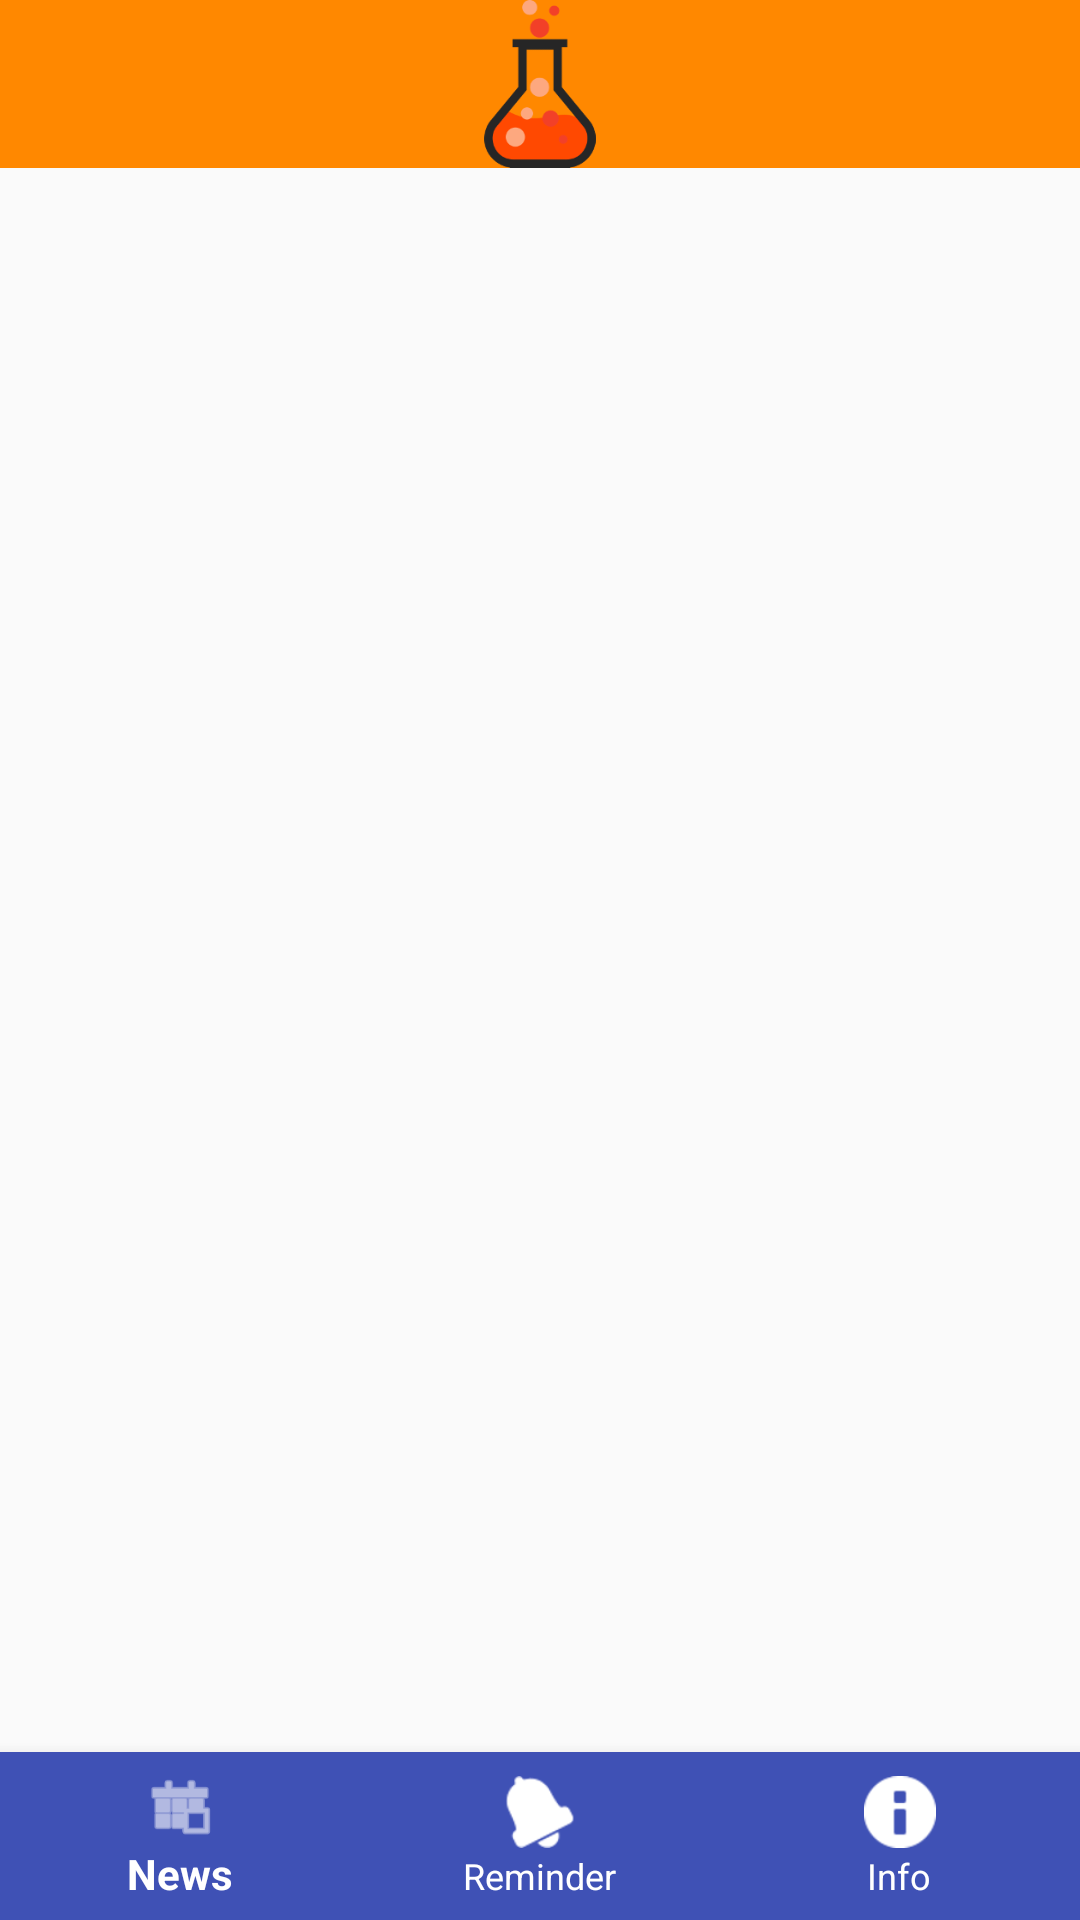

The Android layout XML behind this screen, and the referenced resources:
<!-- AndroidManifest.xml: application theme AppTheme -->
<!-- res/layout/activity_main_new.xml -->
<?xml version="1.0" encoding="utf-8"?>
<RelativeLayout
    xmlns:android="http://schemas.android.com/apk/res/android"
    xmlns:app="http://schemas.android.com/apk/res-auto"
    android:layout_width="match_parent"
    android:layout_height="match_parent"
    android:keepScreenOn="true">

    <ImageView
        android:id="@+id/logo"
        android:src="@drawable/fortis_labarotary_flask"
        android:background="@drawable/amber_rect"
        android:layout_width="match_parent"
        android:layout_height="?android:attr/actionBarSize"/>

    <androidx.appcompat.widget.Toolbar
        android:id="@+id/main_toolbar"
        android:layout_width="match_parent"
        android:layout_height="?android:attr/actionBarSize"
        app:theme="@style/ThemeOverlay.AppCompat.ActionBar"
        android:background="@android:color/transparent"
        app:layout_collapseMode="pin">
    </androidx.appcompat.widget.Toolbar>

    <FrameLayout
        android:id="@+id/fragment_main_container"
        android:layout_below="@id/logo"
        android:layout_width="match_parent"
        android:layout_height="match_parent"
        app:layout_behavior="@string/appbar_scrolling_view_behavior">
    </FrameLayout>

    <com.google.android.material.bottomnavigation.BottomNavigationView
        android:id="@+id/bottom_navigation"
        android:layout_alignParentBottom="true"
        android:layout_width="match_parent"
        android:layout_height="wrap_content"
        android:background="@color/colorPrimary"
        app:itemIconTint="@android:color/white"
        app:itemTextColor="@android:color/white"
        app:menu="@menu/bottom_navigation_menu">
    </com.google.android.material.bottomnavigation.BottomNavigationView>
</RelativeLayout>
<!-- resources referenced by this layout -->
<resources>
  <color name="colorPrimary">#3F51B5</color>
  <!-- drawable amber_rect (drawable) -->
  <?xml version="1.0" encoding="utf-8"?>
  <shape xmlns:android="http://schemas.android.com/apk/res/android"
         android:shape="rectangle">
      <solid android:color="@android:color/holo_orange_dark"/>
  </shape>
  <!-- drawable fortis_labarotary_flask: png bitmap (drawable, 6859 bytes) -->
  <style name="AppTheme" parent="Theme.AppCompat.Light.NoActionBar">
          
          <item name="colorPrimary">@color/colorPrimary</item>
          <item name="colorPrimaryDark">@color/colorPrimaryDark</item>
          <item name="colorAccent">@color/colorAccent</item>
      </style>
  <color name="colorPrimaryDark">#303F9F</color>
  <color name="colorAccent">#FFAB91</color>
</resources>
